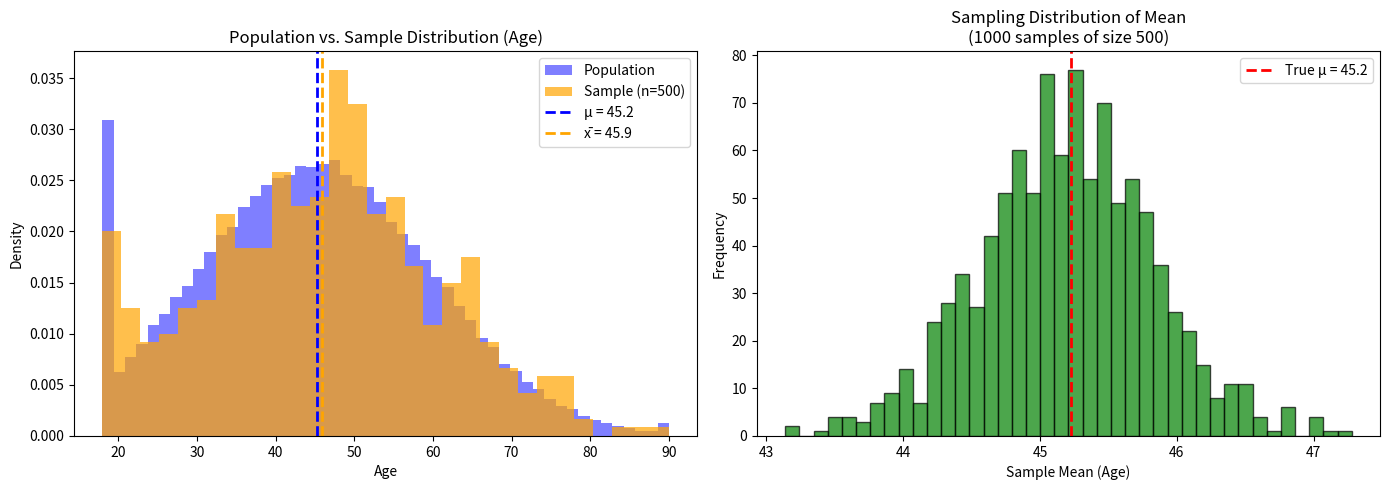

Recreate this plot in Python.
import matplotlib.pyplot as plt
import numpy as np
import pandas as pd

np.random.seed(42)
POPULATION_SIZE = 100000

# Create a population with known parameters
population = pd.DataFrame({
    'age': np.random.normal(loc=45, scale=15, size=POPULATION_SIZE).clip(18, 90),
    'income': np.random.lognormal(mean=10.8, sigma=0.6, size=POPULATION_SIZE)
})

# True population parameters (what we'd know if we could measure everyone)
mu_age = population['age'].mean()
mu_income = population['income'].mean()
sigma_age = population['age'].std(ddof=0) # Population std
sigma_income = population['income'].std(ddof=0)

print("=== TRUE POPULATION PARAMETERS ===")
print(f"Population size (N): {POPULATION_SIZE:,}")
print(f"mu (age): {mu_age:.2f} years")
print(f"mu (income): ${mu_income:.2f}")
print(f"sigma (age): {sigma_age:.2f}")
print(f"sigma (income): ${sigma_income:.2f}")

# Draw a sample
SAMPLE_SIZE = 500
sample = population.sample(n=SAMPLE_SIZE, random_state=42)

# Sample statistics (estimates)
x_bar_age = sample['age'].mean()
x_bar_income = sample['income'].mean()
s_age = sample['age'].std(ddof=1) # Sample std (with Bessel's correction)
s_income = sample['income'].std(ddof=1)

print("\n=== SAMPLE STATISTICS ===")
print(f"Sample size (n): {SAMPLE_SIZE}")
print(f"x_bar (age): {x_bar_age:.2f} years")
print(f"x_bar (income): ${x_bar_income:.2f}")
print(f"s (age): {s_age:.2f}")
print(f"s (income): ${s_income:.2f}")

print("\n=== SAMPLING ERROR ===")
print(f"Error in age mean: {x_bar_age - mu_age:.2f} years ({100*(x_bar_age - mu_age)/mu_age:.2f}%)")
print(f"Error in income mean: ${x_bar_income - mu_income:,.2f} ({100*(x_bar_income - mu_income)/mu_income:.2f}%)")

# Demonstrate sampling distribution
n_samples = 1000
sample_means_age = []
sample_means_income = []

for _ in range(n_samples):
    temp_sample = population.sample(n=SAMPLE_SIZE)
    sample_means_age.append(temp_sample['age'].mean())
    sample_means_income.append(temp_sample['income'].mean())

# Standard error (empirical vs. theoretical)
se_age_empirical = np.std(sample_means_age, ddof=1)
se_age_theoretical = sigma_age / np.sqrt(SAMPLE_SIZE)

print("\n=== STANDARD ERROR (Age) ===")
print(f"Empirical SE: {se_age_empirical:.3f}")
print(f"Theoretical SE (sigma/n^1/2): {se_age_theoretical:.3f}")
print(f"Close match validates Central Limit Theorem")

# Visualization
fig, axes = plt.subplots(1, 2, figsize=(14, 5))

axes[0].hist(population['age'], bins=50, alpha=0.5, label='Population', density=True, color='blue')
axes[0].hist(sample['age'], bins=30, alpha=0.7, label=f'Sample (n={SAMPLE_SIZE})', density=True, color='orange')
axes[0].axvline(mu_age, color='blue', linestyle='--', linewidth=2, label=f'μ = {mu_age:.1f}')
axes[0].axvline(x_bar_age, color='orange', linestyle='--', linewidth=2, label=f'x̄ = {x_bar_age:.1f}')
axes[0].set_xlabel('Age')
axes[0].set_ylabel('Density')
axes[0].set_title('Population vs. Sample Distribution (Age)')
axes[0].legend()

axes[1].hist(sample_means_age, bins=40, alpha=0.7, color='green', edgecolor='black')
axes[1].axvline(mu_age, color='red', linestyle='--', linewidth=2, label=f'True μ = {mu_age:.1f}')
axes[1].set_xlabel('Sample Mean (Age)')
axes[1].set_ylabel('Frequency')
axes[1].set_title(f'Sampling Distribution of Mean\n({n_samples} samples of size {SAMPLE_SIZE})')
axes[1].legend()

plt.tight_layout()
plt.show()